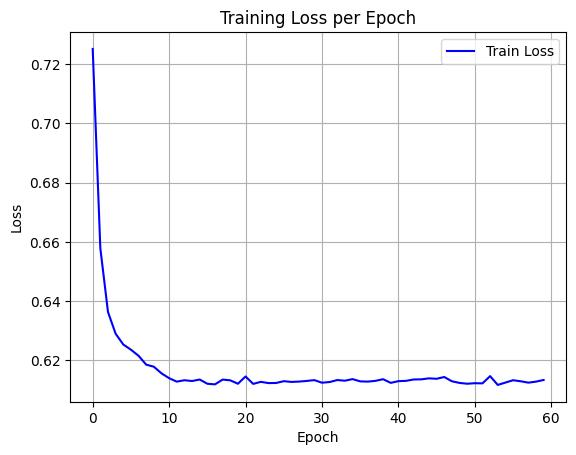

The file beside this chart, header and first rows:
epoch, train_loss
0, 0.7251
1, 0.6578
2, 0.6363
3, 0.629
4, 0.6253
5, 0.6236
6, 0.6215
7, 0.6185
8, 0.6178
9, 0.6156
10, 0.614
11, 0.6128
12, 0.6133
13, 0.613
14, 0.6135
15, 0.6121
16, 0.6119
17, 0.6135
18, 0.6133
19, 0.6121
20, 0.6145
21, 0.6121
22, 0.6127
23, 0.6123
24, 0.6124
25, 0.613
26, 0.6127
27, 0.6128
28, 0.613
29, 0.6133
30, 0.6124
31, 0.6127
32, 0.6133
33, 0.6131
34, 0.6137
35, 0.6129
36, 0.6128
37, 0.6131
38, 0.6136
39, 0.6124
40, 0.613
41, 0.6131
42, 0.6135
43, 0.6136
44, 0.6139
45, 0.6138
46, 0.6144
47, 0.6129
48, 0.6124
49, 0.6121
50, 0.6123
51, 0.6122
52, 0.6147
53, 0.6117
54, 0.6125
55, 0.6133
56, 0.6129
57, 0.6125
58, 0.6128
59, 0.6134
